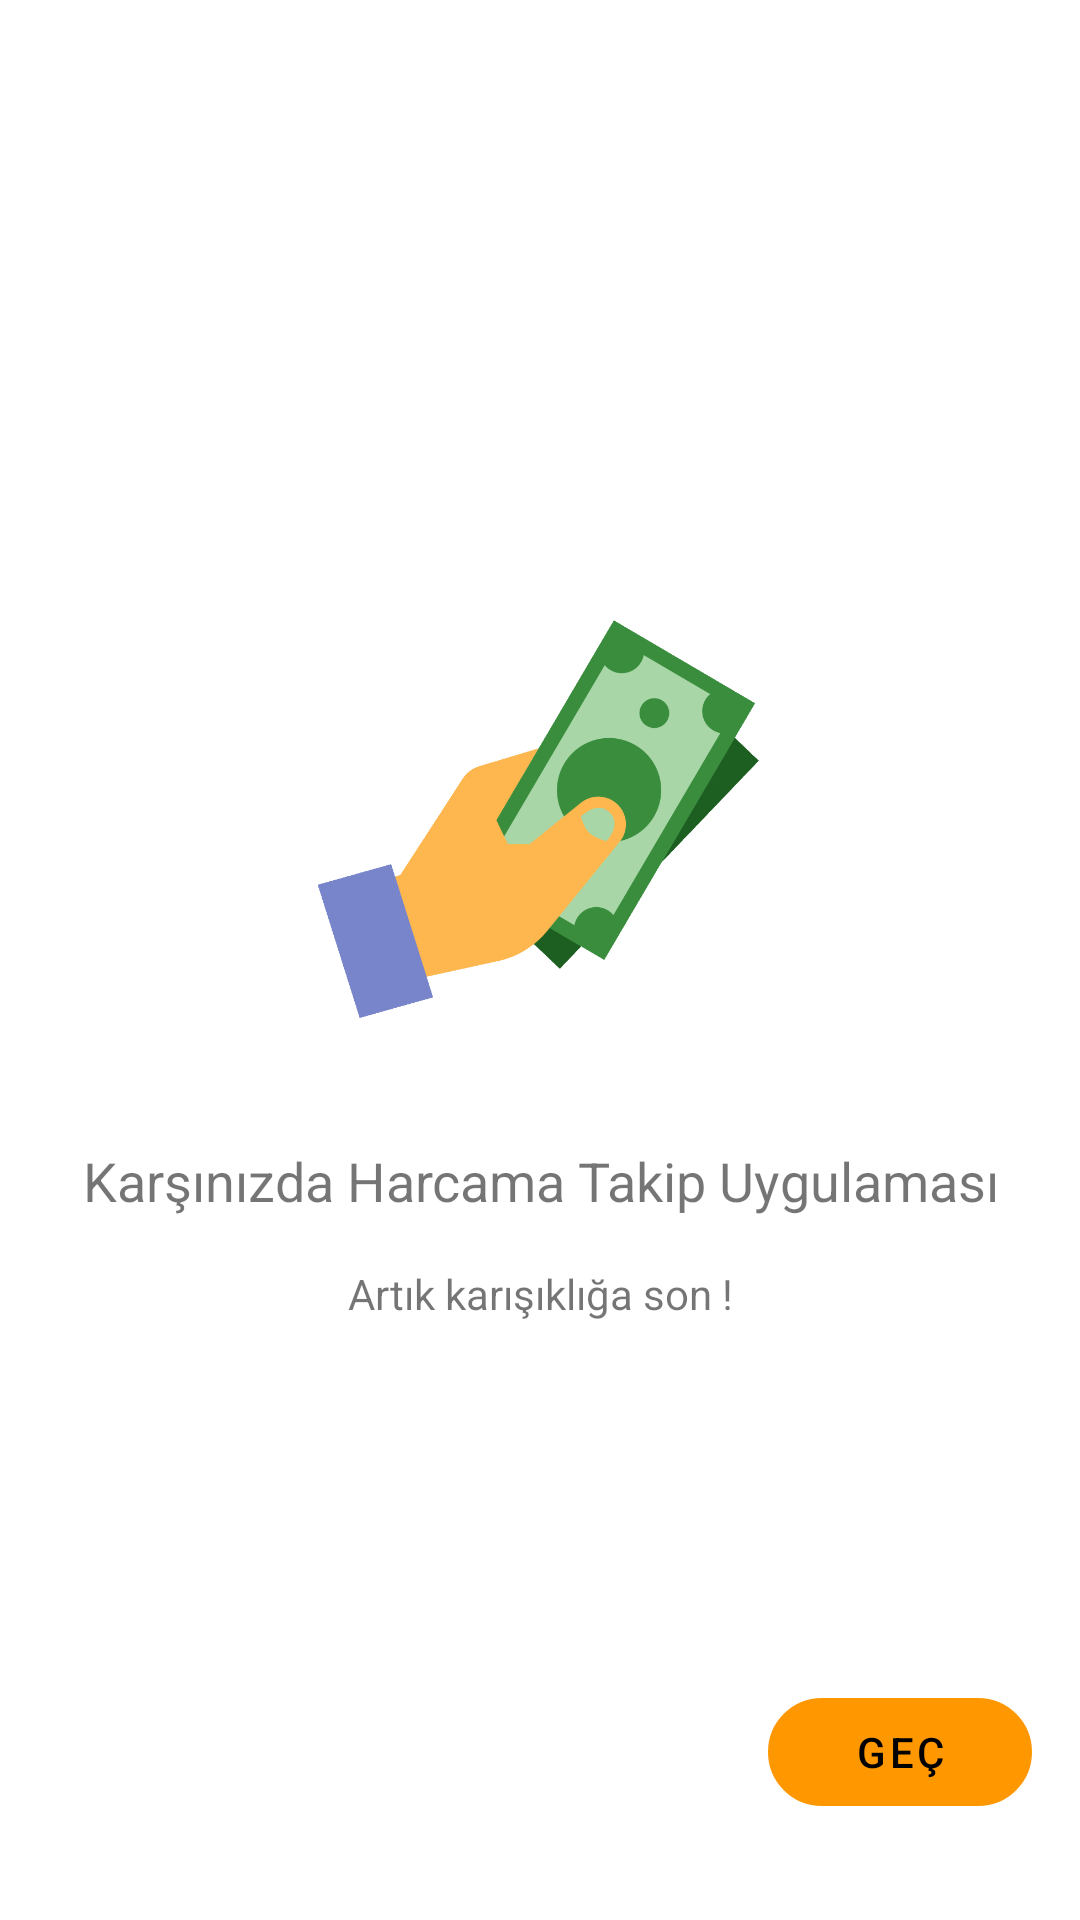

This screen was rendered from an Android layout file. Write that file and the resources it references.
<!-- AndroidManifest.xml: application theme Theme.ABT21HarcamaTakipçisi -->
<!-- res/layout/fragment_on_boarding1.xml -->
<?xml version="1.0" encoding="utf-8"?>
<androidx.constraintlayout.widget.ConstraintLayout
    xmlns:android="http://schemas.android.com/apk/res/android"
    xmlns:app="http://schemas.android.com/apk/res-auto"
    xmlns:tools="http://schemas.android.com/tools"
    android:layout_width="match_parent"
    android:layout_height="match_parent"
    tools:context=".ekranlar.geciciEkranlar.frg_onBoarding1">

    <ImageView
        android:id="@+id/obResim"
        app:srcCompat="@drawable/onboarding1"
        android:layout_width="200dp"
        android:layout_height="150dp"
        app:layout_constraintTop_toTopOf="parent"
        app:layout_constraintBottom_toTopOf="@id/obKarsilama"
        app:layout_constraintStart_toStartOf="parent"
        app:layout_constraintEnd_toEndOf="parent"
        app:layout_constraintVertical_chainStyle="packed"
        android:contentDescription="@string/resim"/>

    <TextView
        android:id="@+id/obKarsilama"
        android:text="@string/ob_karsilama_1"
        android:textSize="18sp"
        android:textAlignment="center"
        android:layout_marginTop="@dimen/bosluk_32"
        android:layout_width="match_parent"
        android:layout_height="wrap_content"
        app:layout_constraintTop_toBottomOf="@id/obResim"
        app:layout_constraintBottom_toTopOf="@id/obAciklama"
        app:layout_constraintStart_toStartOf="parent"
        app:layout_constraintEnd_toEndOf="parent"/>

    <TextView
        android:id="@+id/obAciklama"
        android:text="@string/ob_aciklama_1"
        android:textAlignment="center"
        android:layout_marginTop="@dimen/bosluk_16"
        android:layout_width="match_parent"
        android:layout_height="wrap_content"
        app:layout_constraintTop_toBottomOf="@id/obKarsilama"
        app:layout_constraintBottom_toBottomOf="parent"
        app:layout_constraintStart_toStartOf="parent"
        app:layout_constraintEnd_toEndOf="parent"/>

    <com.google.android.material.button.MaterialButton
        android:id="@+id/obGec"
        style="@style/Widget.MaterialComponents.Button.OutlinedButton"
        android:layout_width="wrap_content"
        android:layout_height="wrap_content"
        android:layout_marginEnd="@dimen/bosluk_16"
        android:layout_marginBottom="@dimen/bosluk_32"
        android:text="@string/ob_gec"
        app:cornerRadius="@dimen/bosluk_25"
        app:layout_constraintBottom_toBottomOf="parent"
        app:layout_constraintEnd_toEndOf="parent"
        app:strokeColor="@color/ana_renk_1"
        app:strokeWidth="20dp"
        android:textColor="@color/black"/>
</androidx.constraintlayout.widget.ConstraintLayout>
<!-- resources referenced by this layout -->
<resources>
  <color name="ana_renk_1">#FF9800</color>
  <color name="black">#FF000000</color>
  <dimen name="bosluk_16">16dp</dimen>
  <dimen name="bosluk_25">25dp</dimen>
  <dimen name="bosluk_32">32dp</dimen>
  <!-- drawable onboarding1: png bitmap (drawable, 52206 bytes) -->
  <string name="ob_aciklama_1">Artık karışıklığa son !</string>
  <string name="ob_gec">Geç</string>
  <string name="ob_karsilama_1">Karşınızda Harcama Takip Uygulaması</string>
  <string name="resim">Resim Dosyası</string>
  <style name="Theme.ABT21HarcamaTakipçisi" parent="Theme.MaterialComponents.DayNight.NoActionBar">
          
          <item name="colorPrimary">@color/ana_renk_1</item>
          <item name="colorPrimaryVariant">@color/ana_renk_2</item>
          <item name="colorOnPrimary">@color/white</item>
          
          <item name="colorSecondary">@color/teal_200</item>
          <item name="colorSecondaryVariant">@color/teal_700</item>
          <item name="colorOnSecondary">@color/black</item>
          
          <item name="android:statusBarColor" tools:targetApi="l">@color/ana_renk_2</item>
          
      </style>
  <color name="ana_renk_2">#FFC107</color>
  <color name="white">#FFFFFFFF</color>
  <color name="teal_200">#FF03DAC5</color>
  <color name="teal_700">#FF018786</color>
</resources>
